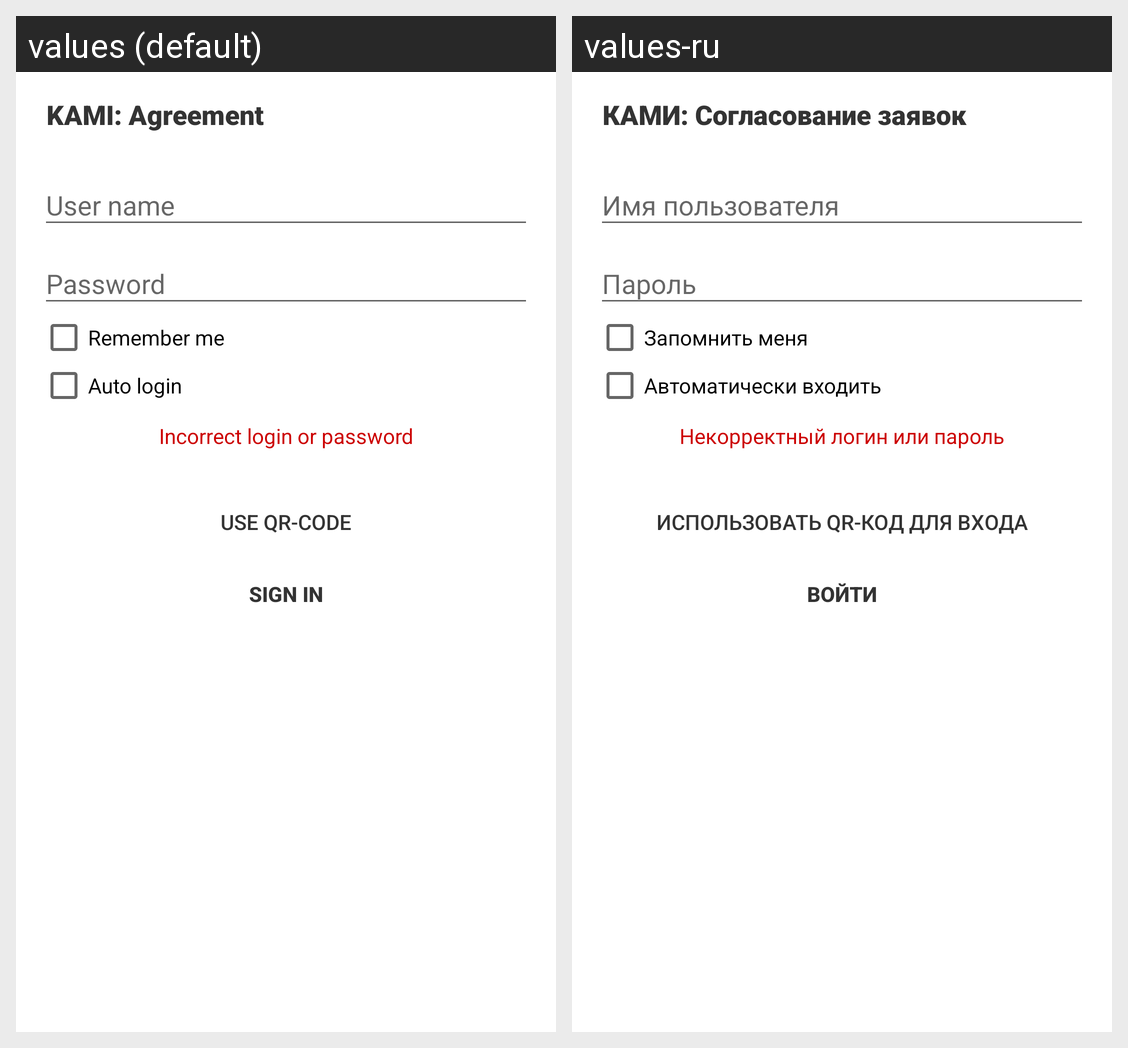

For this localized Android screen grid, give each drawn string resource with its value in every locale shown.
Android screen res/layout/activity_login.xml rendered under 2 locales, left to right: values (default), values-ru. Device: Nexus 5 (rendered at 1080×1920; each locale shown at half size, 540×960, under a caption strip naming it); theme AppTheme.
Strings drawn on this screen, with the default value and each locale's value (text and hints the layout hard-codes, and strings that could not be matched under every locale, appear in the picture but are not listed):

app_title
  values: KAMI: Agreement
  values-ru: КАМИ: Согласование заявок

action_sign_in_short
  values: Sign in
  values-ru: Войти

remember_password
  values: Remember me
  values-ru: Запомнить меня

autologin
  values: Auto login
  values-ru: Автоматически входить

error_login_label
  values: Incorrect login or password
  values-ru: Некорректный логин или пароль

use_qr_code
  values: Use QR-Code
  values-ru: Использовать QR-код для входа

action_sign_in
  values: Sign in
  values-ru: Войти
